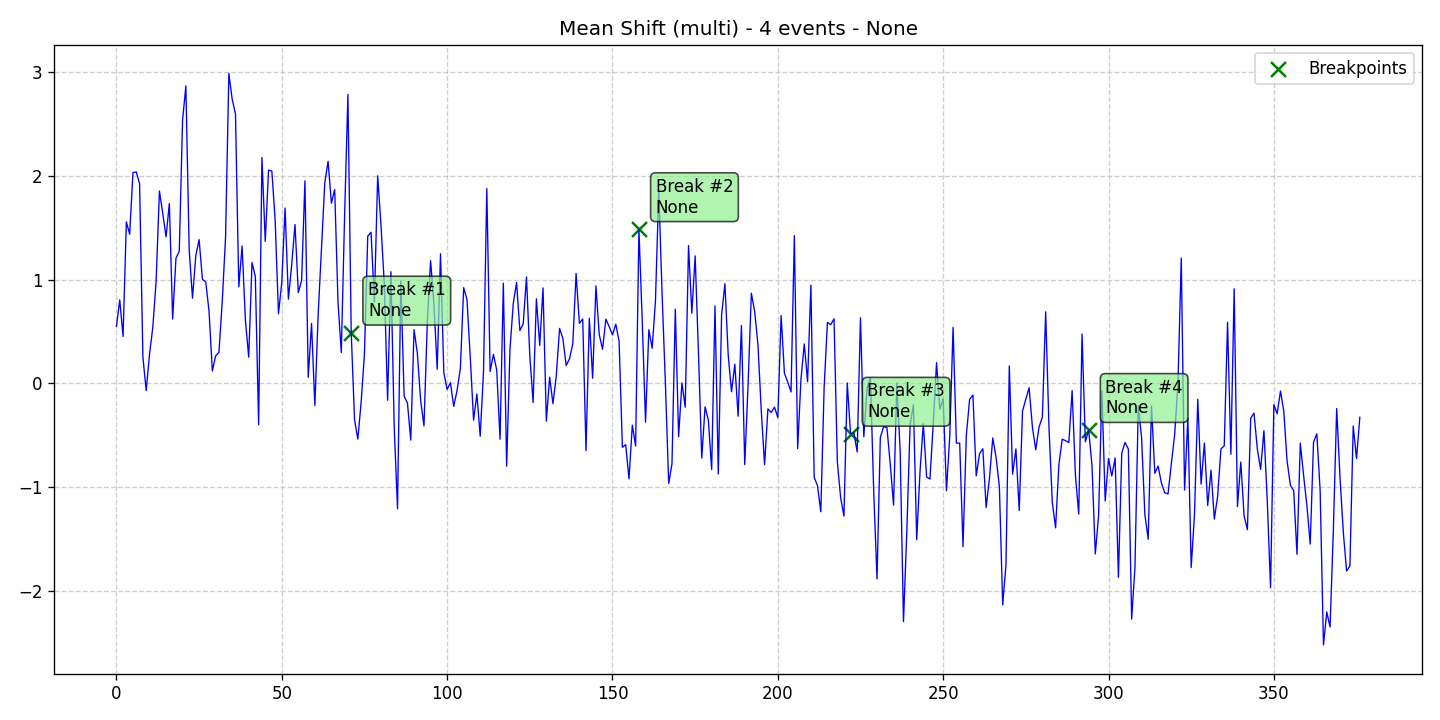

Data behind this chart, as committed beside it:
data, stationary, det_lin_up, det_lin_down, det_quad, det_cubic, det_exp, det_damped, stoc_trend, volatility, single_seas, multiple_seas, point_anom_single, point_anom_multi, collect_anom, context_anom, mean_shift, var_shift, trend_shift, date, is_break, is_anomaly, is_multi, location_beginning
0.5494, 0, 0, 0, 0, 0, 0, 0, 0, 0, 0, 0, 0, 0, 0, 0, 1, 0, 0, 2020-01-01, 0, 0, 1, 0
0.8046, 0, 0, 0, 0, 0, 0, 0, 0, 0, 0, 0, 0, 0, 0, 0, 1, 0, 0, 2020-01-02, 0, 0, 1, 0
0.4524, 0, 0, 0, 0, 0, 0, 0, 0, 0, 0, 0, 0, 0, 0, 0, 1, 0, 0, 2020-01-03, 0, 0, 1, 0
1.558, 0, 0, 0, 0, 0, 0, 0, 0, 0, 0, 0, 0, 0, 0, 0, 1, 0, 0, 2020-01-04, 0, 0, 1, 0
1.438, 0, 0, 0, 0, 0, 0, 0, 0, 0, 0, 0, 0, 0, 0, 0, 1, 0, 0, 2020-01-05, 0, 0, 1, 0
2.034, 0, 0, 0, 0, 0, 0, 0, 0, 0, 0, 0, 0, 0, 0, 0, 1, 0, 0, 2020-01-06, 0, 0, 1, 0
2.041, 0, 0, 0, 0, 0, 0, 0, 0, 0, 0, 0, 0, 0, 0, 0, 1, 0, 0, 2020-01-07, 0, 0, 1, 0
1.926, 0, 0, 0, 0, 0, 0, 0, 0, 0, 0, 0, 0, 0, 0, 0, 1, 0, 0, 2020-01-08, 0, 0, 1, 0
0.2549, 0, 0, 0, 0, 0, 0, 0, 0, 0, 0, 0, 0, 0, 0, 0, 1, 0, 0, 2020-01-09, 0, 0, 1, 0
-0.0705, 0, 0, 0, 0, 0, 0, 0, 0, 0, 0, 0, 0, 0, 0, 0, 1, 0, 0, 2020-01-10, 0, 0, 1, 0
0.2805, 0, 0, 0, 0, 0, 0, 0, 0, 0, 0, 0, 0, 0, 0, 0, 1, 0, 0, 2020-01-11, 0, 0, 1, 0
0.5409, 0, 0, 0, 0, 0, 0, 0, 0, 0, 0, 0, 0, 0, 0, 0, 1, 0, 0, 2020-01-12, 0, 0, 1, 0
0.9864, 0, 0, 0, 0, 0, 0, 0, 0, 0, 0, 0, 0, 0, 0, 0, 1, 0, 0, 2020-01-13, 0, 0, 1, 0
1.856, 0, 0, 0, 0, 0, 0, 0, 0, 0, 0, 0, 0, 0, 0, 0, 1, 0, 0, 2020-01-14, 0, 0, 1, 0
1.642, 0, 0, 0, 0, 0, 0, 0, 0, 0, 0, 0, 0, 0, 0, 0, 1, 0, 0, 2020-01-15, 0, 0, 1, 0
1.414, 0, 0, 0, 0, 0, 0, 0, 0, 0, 0, 0, 0, 0, 0, 0, 1, 0, 0, 2020-01-16, 0, 0, 1, 0
1.735, 0, 0, 0, 0, 0, 0, 0, 0, 0, 0, 0, 0, 0, 0, 0, 1, 0, 0, 2020-01-17, 0, 0, 1, 0
0.621, 0, 0, 0, 0, 0, 0, 0, 0, 0, 0, 0, 0, 0, 0, 0, 1, 0, 0, 2020-01-18, 0, 0, 1, 0
1.208, 0, 0, 0, 0, 0, 0, 0, 0, 0, 0, 0, 0, 0, 0, 0, 1, 0, 0, 2020-01-19, 0, 0, 1, 0
1.274, 0, 0, 0, 0, 0, 0, 0, 0, 0, 0, 0, 0, 0, 0, 0, 1, 0, 0, 2020-01-20, 0, 0, 1, 0
2.541, 0, 0, 0, 0, 0, 0, 0, 0, 0, 0, 0, 0, 0, 0, 0, 1, 0, 0, 2020-01-21, 0, 0, 1, 0
2.871, 0, 0, 0, 0, 0, 0, 0, 0, 0, 0, 0, 0, 0, 0, 0, 1, 0, 0, 2020-01-22, 0, 0, 1, 0
1.288, 0, 0, 0, 0, 0, 0, 0, 0, 0, 0, 0, 0, 0, 0, 0, 1, 0, 0, 2020-01-23, 0, 0, 1, 0
0.8217, 0, 0, 0, 0, 0, 0, 0, 0, 0, 0, 0, 0, 0, 0, 0, 1, 0, 0, 2020-01-24, 0, 0, 1, 0
1.233, 0, 0, 0, 0, 0, 0, 0, 0, 0, 0, 0, 0, 0, 0, 0, 1, 0, 0, 2020-01-25, 0, 0, 1, 0
1.387, 0, 0, 0, 0, 0, 0, 0, 0, 0, 0, 0, 0, 0, 0, 0, 1, 0, 0, 2020-01-26, 0, 0, 1, 0
1.004, 0, 0, 0, 0, 0, 0, 0, 0, 0, 0, 0, 0, 0, 0, 0, 1, 0, 0, 2020-01-27, 0, 0, 1, 0
0.979, 0, 0, 0, 0, 0, 0, 0, 0, 0, 0, 0, 0, 0, 0, 0, 1, 0, 0, 2020-01-28, 0, 0, 1, 0
0.6964, 0, 0, 0, 0, 0, 0, 0, 0, 0, 0, 0, 0, 0, 0, 0, 1, 0, 0, 2020-01-29, 0, 0, 1, 0
0.1188, 0, 0, 0, 0, 0, 0, 0, 0, 0, 0, 0, 0, 0, 0, 0, 1, 0, 0, 2020-01-30, 0, 0, 1, 0
0.2641, 0, 0, 0, 0, 0, 0, 0, 0, 0, 0, 0, 0, 0, 0, 0, 1, 0, 0, 2020-01-31, 0, 0, 1, 0
0.2998, 0, 0, 0, 0, 0, 0, 0, 0, 0, 0, 0, 0, 0, 0, 0, 1, 0, 0, 2020-02-01, 0, 0, 1, 0
0.7914, 0, 0, 0, 0, 0, 0, 0, 0, 0, 0, 0, 0, 0, 0, 0, 1, 0, 0, 2020-02-02, 0, 0, 1, 0
1.412, 0, 0, 0, 0, 0, 0, 0, 0, 0, 0, 0, 0, 0, 0, 0, 1, 0, 0, 2020-02-03, 0, 0, 1, 0
2.991, 0, 0, 0, 0, 0, 0, 0, 0, 0, 0, 0, 0, 0, 0, 0, 1, 0, 0, 2020-02-04, 0, 0, 1, 0
2.741, 0, 0, 0, 0, 0, 0, 0, 0, 0, 0, 0, 0, 0, 0, 0, 1, 0, 0, 2020-02-05, 0, 0, 1, 0
2.6, 0, 0, 0, 0, 0, 0, 0, 0, 0, 0, 0, 0, 0, 0, 0, 1, 0, 0, 2020-02-06, 0, 0, 1, 0
0.9321, 0, 0, 0, 0, 0, 0, 0, 0, 0, 0, 0, 0, 0, 0, 0, 1, 0, 0, 2020-02-07, 0, 0, 1, 0
1.326, 0, 0, 0, 0, 0, 0, 0, 0, 0, 0, 0, 0, 0, 0, 0, 1, 0, 0, 2020-02-08, 0, 0, 1, 0
0.6081, 0, 0, 0, 0, 0, 0, 0, 0, 0, 0, 0, 0, 0, 0, 0, 1, 0, 0, 2020-02-09, 0, 0, 1, 0
0.2525, 0, 0, 0, 0, 0, 0, 0, 0, 0, 0, 0, 0, 0, 0, 0, 1, 0, 0, 2020-02-10, 0, 0, 1, 0
1.166, 0, 0, 0, 0, 0, 0, 0, 0, 0, 0, 0, 0, 0, 0, 0, 1, 0, 0, 2020-02-11, 0, 0, 1, 0
1.03, 0, 0, 0, 0, 0, 0, 0, 0, 0, 0, 0, 0, 0, 0, 0, 1, 0, 0, 2020-02-12, 0, 0, 1, 0
-0.3996, 0, 0, 0, 0, 0, 0, 0, 0, 0, 0, 0, 0, 0, 0, 0, 1, 0, 0, 2020-02-13, 0, 0, 1, 0
2.18, 0, 0, 0, 0, 0, 0, 0, 0, 0, 0, 0, 0, 0, 0, 0, 1, 0, 0, 2020-02-14, 0, 0, 1, 0
1.37, 0, 0, 0, 0, 0, 0, 0, 0, 0, 0, 0, 0, 0, 0, 0, 1, 0, 0, 2020-02-15, 0, 0, 1, 0
2.058, 0, 0, 0, 0, 0, 0, 0, 0, 0, 0, 0, 0, 0, 0, 0, 1, 0, 0, 2020-02-16, 0, 0, 1, 0
2.048, 0, 0, 0, 0, 0, 0, 0, 0, 0, 0, 0, 0, 0, 0, 0, 1, 0, 0, 2020-02-17, 0, 0, 1, 0
1.571, 0, 0, 0, 0, 0, 0, 0, 0, 0, 0, 0, 0, 0, 0, 0, 1, 0, 0, 2020-02-18, 0, 0, 1, 0
0.6712, 0, 0, 0, 0, 0, 0, 0, 0, 0, 0, 0, 0, 0, 0, 0, 1, 0, 0, 2020-02-19, 0, 0, 1, 0
0.9732, 0, 0, 0, 0, 0, 0, 0, 0, 0, 0, 0, 0, 0, 0, 0, 1, 0, 0, 2020-02-20, 0, 0, 1, 0
1.692, 0, 0, 0, 0, 0, 0, 0, 0, 0, 0, 0, 0, 0, 0, 0, 1, 0, 0, 2020-02-21, 0, 0, 1, 0
0.8123, 0, 0, 0, 0, 0, 0, 0, 0, 0, 0, 0, 0, 0, 0, 0, 1, 0, 0, 2020-02-22, 0, 0, 1, 0
1.146, 0, 0, 0, 0, 0, 0, 0, 0, 0, 0, 0, 0, 0, 0, 0, 1, 0, 0, 2020-02-23, 0, 0, 1, 0
1.532, 0, 0, 0, 0, 0, 0, 0, 0, 0, 0, 0, 0, 0, 0, 0, 1, 0, 0, 2020-02-24, 0, 0, 1, 0
0.8762, 0, 0, 0, 0, 0, 0, 0, 0, 0, 0, 0, 0, 0, 0, 0, 1, 0, 0, 2020-02-25, 0, 0, 1, 0
0.9941, 0, 0, 0, 0, 0, 0, 0, 0, 0, 0, 0, 0, 0, 0, 0, 1, 0, 0, 2020-02-26, 0, 0, 1, 0
1.954, 0, 0, 0, 0, 0, 0, 0, 0, 0, 0, 0, 0, 0, 0, 0, 1, 0, 0, 2020-02-27, 0, 0, 1, 0
0.05791, 0, 0, 0, 0, 0, 0, 0, 0, 0, 0, 0, 0, 0, 0, 0, 1, 0, 0, 2020-02-28, 0, 0, 1, 0
0.5774, 0, 0, 0, 0, 0, 0, 0, 0, 0, 0, 0, 0, 0, 0, 0, 1, 0, 0, 2020-02-29, 0, 0, 1, 0
... 317 more rows
